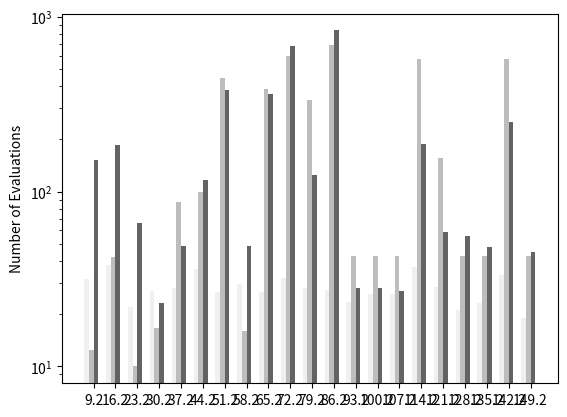

This figure's Python source: (Note: this script raises an exception after producing the figure.)
import matplotlib.pyplot as plt

data = [
    # datasetname, dumbmre, dumbstd, dumbevals, randommre, randomstd, randomevals, atrimre, atristd, atrievals, accuracy from figure1 of the paper
    ["./Data/Apache_AllMeasurements.csv", 10.7923400483, 4.30570224034, 29.5, 10.4947292635, 2.20430123136, 16.0, 7.54820448973, 1.02106706701, 49.0, 7.17],
    ["./Data/BDBC_AllMeasurements.csv", 110.479335881, 187.802451244, 38.0, 11.8572934856, 4.30291195193, 42.5, 1.40528125434, 0.835513510745, 186.0, 0.48],
    ["./Data/Dune.csv", 14.9476364347, 2.94470453023, 36.0, 10.4241382255, 0.852644275258, 99.0, 10.7840541533, 1.06376053277, 117.0, 6.25],
    ["./Data/HSMGP_num.csv", 28.4925806894, 6.3190261939, 26.5, 10.2280499171, 0.462206395751, 444.0, 10.877402825, 0.742661331947, 383.0, 6.88],
    ["./Data/SQL_AllMeasurements.csv", 5.86748929191, 0.484176841033, 22.0, 6.13162555204, 0.841248582473, 10.0, 5.47668186009, 0.326518039763, 66.0, 4.41],
    ["./Data/WGet.csv", 9.67864308777, 11.9126425088, 27.0, 11.2691693847, 10.6807762614, 16.5, 12.1150493787, 12.0269102756, 23.0, 4.71],
    ["./Data/X264_AllMeasurements.csv", 6.43736284941, 4.22374067851, 31.5, 9.8685240802, 1.42535845389, 12.5, 0.751253662102, 0.187911591044, 151.0, 0.19],
    ["./Data/lrzip.csv", 95.3716768331, 184.552495732, 28.0, 12.9970921642, 4.34355122863, 87.5, 24.5860492819, 9.95373861074, 49.0, 6.07],
    ["./Data/rs-6d-c3_obj1.csv", 421.042970956, 522.879249452, 32.0, 13.7337428323, 8.5542189313, 599.5, 12.1311203278, 3.82724520753, 678.0, 8.4],
    ["./Data/rs-6d-c3_obj2.csv", 3650.66714862, 8035.48329532, 27.5, 13.5995547003, 5.83251455828, 687.5, 11.7792618959, 5.9591126095, 835.0, 9.01],
    ["./Data/sol-6d-c2-obj1.csv", 643.593480935, 1743.01883524, 37.0, 43.6706927286, 22.377177188, 577.0, 59.6853689508, 32.0536509917, 188.0, 38.08],
    ["./Data/sol-6d-c2-obj2.csv", 2653.46711207, 3944.90370138, 33.5, 80.6249317966, 23.9129599203, 576.0, 153.869243982, 107.110325652, 251.0, 76.52],
    # ["./Data/sort_256_obj2.csv", 11.5712032183, 3.87771922132, 25.5, 10.0586679798, 2.44405242568, 26.0, 20.862548876, 3.74071290731, 4.0, 6.79],
    ["./Data/wc+rs-3d-c4-obj1.csv", 34.8070233671, 28.5367725653, 23.5, 17.6727526682, 6.0489703848, 43.0, 19.3442173065, 4.76740956441, 28.0, 10.46],
    ["./Data/wc+rs-3d-c4-obj2.csv", 4219.83055425, 17355.9942052, 19.0, 105.583909043, 129.957739811, 43.0, 232.074858955, 518.975346651, 45.0, 76.55],
    ["./Data/wc+sol-3d-c4-obj1.csv", 37.1469049896, 25.4539940247, 26.0, 20.8223753716, 12.4935049708, 43.0, 27.8280265354, 15.9387424543, 28.0, 12.36],
    ["./Data/wc+sol-3d-c4-obj2.csv", 3731.3645478, 8159.94720512, 21.0, 138.098828117, 160.052893102, 43.0, 50.5793154978, 62.3850186383, 56.0, 46.08],
    ["./Data/wc+wc-3d-c4-obj1.csv", 31.6497529061, 30.7841955488, 26.0, 18.7216467377, 7.13603475529, 43.0, 26.8501276869, 11.9082288625, 27.0, 15.9],
    ["./Data/wc+wc-3d-c4-obj2.csv", 3159.59661431, 11636.1618333, 23.0, 93.9384111155, 91.27189707, 43.0, 90, 0.0, 48, 48.75],
    ["./Data/wc-3d-c4_obj2.csv", 12402.4561374, 31085.8027157, 28.5, 52.5777728899, 42.782323966, 155.0, 895.991096589, 2555.03744773, 59.0, 44.45],
    ["./Data/wc-6d-c1-obj1.csv", 141.305549567, 117.172292763, 26.5, 10.8449550879, 1.44458681925, 388.5, 13.1048972691, 3.33600531343, 361.0, 7.44],
    ["./Data/wc-6d-c1-obj2.csv", 690.812872709, 2068.20619916, 28.0, 10.4653064851, 0.63580925096, 336.0, 20.5970699707, 7.97878382382, 125.0, 8.47],

]

import numpy as np
import matplotlib.pyplot as plt
data = sorted(data, key=lambda x: x[-1])
N = len(data)
dumb_evals = [d[3] for d in data]

space = 7
ind = np.arange(space, space*(len(data)+1), space)  # the x locations for the groups
width = 1.5        # the width of the bars

fig, ax = plt.subplots()
rects1 = ax.bar(ind, dumb_evals, width, color='#f0f0f0', log=True, label='Rank-based')

random_evals = [d[6] for d in data]
rects2 = ax.bar(ind + 1 * width, random_evals, width, color='#bdbdbd', log=True, label='Progessive Sampling')

atri_evals = [d[9] for d in data]
rects3 = ax.bar(ind + 2 * width, atri_evals, width, color='#636363', log=True, label='Projective Sampling')

# add some text for labels, title and axes ticks
# For shading
# plt.axvspan(5, 34, color='g', alpha=0.2, lw=0)
# plt.axvspan(34, 90, color='y', alpha=0.2, lw=0)
# plt.axvspan(90, 154, color='r', alpha=0.2, lw=0)

# ax.add_patch ()

ax.set_ylabel('Number of Evaluations')
# ax.set_title('Scores by group and gender')

ax.set_xticks(ind + 3*width / 2)
ax.set_xticklabels(['SS'+str(x+1) for x in xrange(len(data))], rotation='vertical')

ax.set_xlim(3, 157)
ax.set_ylim(1, 1000)

plt.legend(loc='upper center', bbox_to_anchor=(0.5, 1.1), ncol=3, fancybox=True, frameon=False)

# ax.legend((rects1[0], rects2[0], rects3[0]), ('Rank based Approach', 'Progressive Sampling', 'Projective Sampling'))


# plt.show()

fig.set_size_inches(14, 5)
# plt.show()
plt.savefig('figure6.png', bbox_inches='tight')
